Run: headless pygame with SDL's dummy video driver; simulated clock (each Clock.tick advances the game by its frame time, no real sleeping); random seed 0; keys injected as events and as key.get_pressed() state; mouse plan: one left click at the window centre at the start of phase 2, then a move to the lower-right quarter at the start of phase 3.
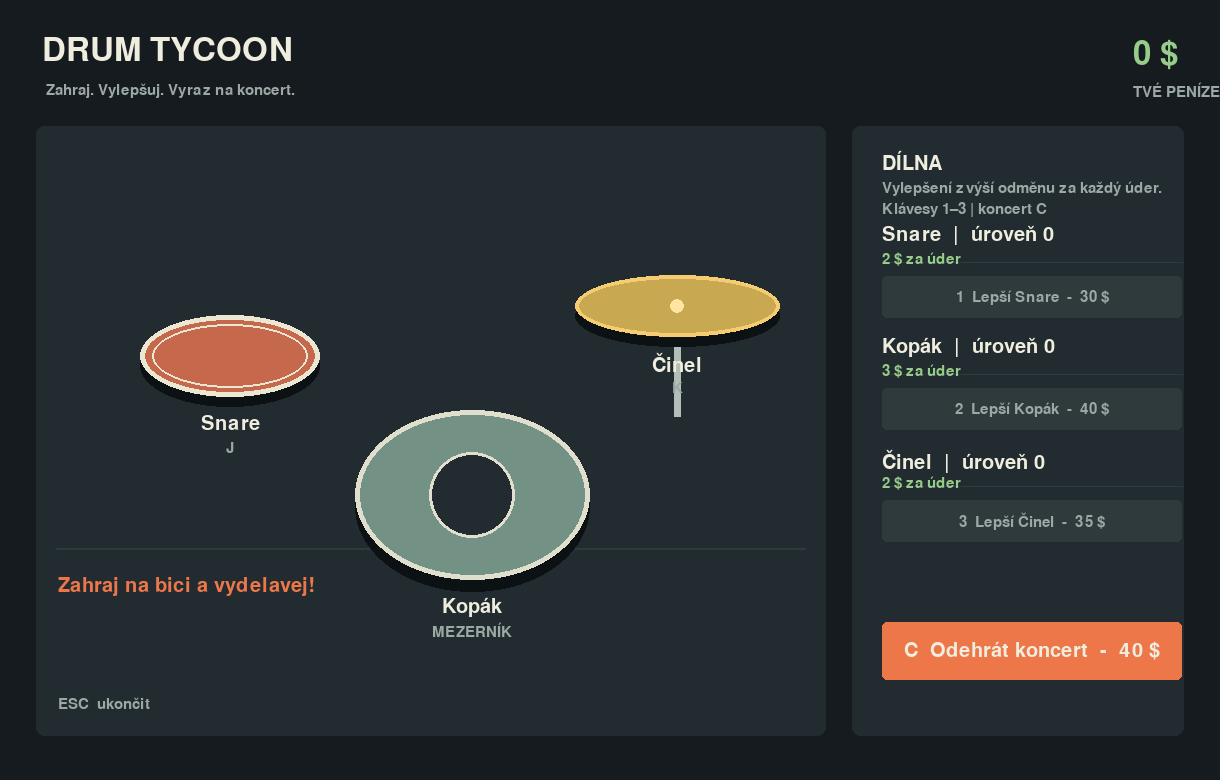
Frame 1 of 4 · flips 1–60 · no input
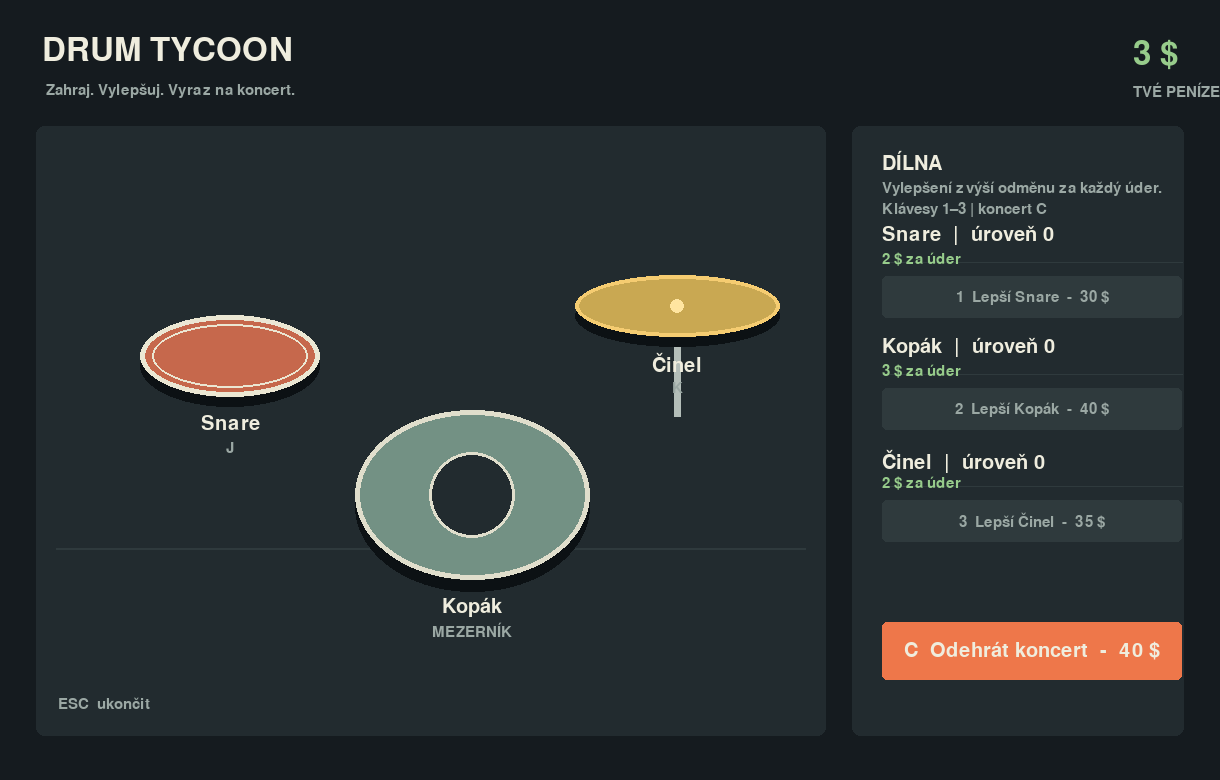
Frame 2 of 4 · flips 61–180 · clicked the window centre · tapped SPACE, RETURN · held RIGHT (→), D
Frame 3 of 4 · flips 181–300 · moved the mouse to the lower-right quarter · held DOWN (↓), S · screen unchanged from frame 2, image omitted
Frame 4 of 4 · flips 301–420 · held LEFT (←), A, UP (↑), W · screen unchanged from frame 3, image omitted

The pygame program that drew these frames:

"""Zaklad hry Drum Tycoon: hrani na bici a vydelavani penez."""

import sys
import math

import pygame


WIDTH = 1220
HEIGHT = 780
FPS = 60
UPGRADE_KEYS = (pygame.K_1, pygame.K_2, pygame.K_3)

BACKGROUND = (21, 27, 31)
PANEL = (34, 43, 47)
PANEL_LIGHT = (47, 58, 61)
TEXT = (239, 237, 222)
MUTED = (155, 168, 164)
ACCENT = (238, 119, 74)
GREEN = (151, 204, 139)
RED = (222, 105, 94)


class Drum:
    """Hratelny nastroj, ktery pri uderu vydelava penize."""

    def __init__(
        self,
        name,
        key,
        key_label,
        income,
        upgrade_cost,
        color,
        hit_area,
        cooldown=0.99,
    ):
        self.name = name
        self.key = key
        self.key_label = key_label
        self.income = income
        self.base_income = income
        self.upgrade_cost = upgrade_cost
        self.level = 0
        self.color = color
        self.hit_area = pygame.Rect(hit_area)
        self.flash_timer = 0.0
        self.cooldown = cooldown
        self.cooldown_left = 0.0

    def hit(self):
        if self.cooldown_left > 0:
            return None
        self.flash_timer = 0.16
        self.cooldown_left = self.cooldown
        # Zvuk lze pozdeji prehrat pres pygame.mixer.Sound.
        return self.income

    def upgrade(self):
        self.level += 1
        self.income += self.base_income
        self.upgrade_cost = round(self.upgrade_cost * 1.65)

    def update(self, dt):
        self.flash_timer = max(0.0, self.flash_timer - dt)
        self.cooldown_left = max(0.0, self.cooldown_left - dt)

    def draw(self, surface, font, small_font):
        active = self.flash_timer > 0
        ready = self.cooldown_left <= 0
        color = (255, 215, 125) if active else (
            self.color if ready else (86, 96, 96)
        )
        shadow = (12, 17, 20)

        if self.name == "Kopák":
            pygame.draw.ellipse(surface, shadow, self.hit_area.move(0, 12))
            pygame.draw.ellipse(surface, color, self.hit_area)
            pygame.draw.ellipse(surface, (224, 222, 204), self.hit_area, 5)
            center = self.hit_area.center
            pygame.draw.circle(surface, (34, 43, 47), center, 43)
            pygame.draw.circle(surface, (224, 222, 204), center, 43, 3)
            pygame.draw.circle(surface, (34, 43, 47), center, 7)
        elif self.name == "Snare":
            pygame.draw.ellipse(surface, shadow, self.hit_area.move(0, 10))
            pygame.draw.ellipse(surface, color, self.hit_area)
            pygame.draw.ellipse(surface, (235, 231, 211), self.hit_area, 5)
            pygame.draw.ellipse(surface, (235, 231, 211), self.hit_area.inflate(-24, -18), 2)
        else:
            center_x, center_y = self.hit_area.center
            pygame.draw.line(surface, (180, 190, 185), (center_x, center_y),
                             (center_x, center_y + 110), 7)
            pygame.draw.ellipse(surface, shadow, self.hit_area.move(0, 10))
            pygame.draw.ellipse(surface, color, self.hit_area)
            pygame.draw.ellipse(surface, (245, 204, 113), self.hit_area, 4)
            pygame.draw.circle(surface, (255, 229, 160), (center_x, center_y), 7)

        label = font.render(self.name, True, TEXT)
        if ready:
            key_text = self.key_label
        else:
            key_text = f"{self.key_label}  |  {self.cooldown_left:.1f} s"
        key_label = small_font.render(key_text, True, MUTED)
        surface.blit(label, label.get_rect(center=(self.hit_area.centerx, self.hit_area.bottom + 27)))
        surface.blit(key_label, key_label.get_rect(center=(self.hit_area.centerx, self.hit_area.bottom + 51)))


class Shop:
    """Obchod s vylepsenimi a koncertnim bonusem."""

    def __init__(self, drums):
        self.drums = drums
        self.upgrade_buttons = {}
        self.concert_button = pygame.Rect(882, 622, 300, 58)
        self.concert_cost = 40
        self.concert_duration = 10.0
        self.concert_time_left = 0.0

    def buy_upgrade(self, drum, game):
        if game.money < drum.upgrade_cost:
            game.notice = "Na vylepšení zatím nemáš dost peněz."
            game.notice_timer = 2.0
            return
        game.money -= drum.upgrade_cost
        drum.upgrade()
        game.notice = f"{drum.name} vylepšen!"
        game.notice_timer = 2.0

    def start_concert(self, game):
        if self.concert_time_left > 0:
            return
        if game.money < self.concert_cost:
            game.notice = "Na koncert zatím nemáš dost peněz."
            game.notice_timer = 2.0
            return
        game.money -= self.concert_cost
        self.concert_time_left = self.concert_duration
        game.notice = "Koncert začal: výdělky jsou 2x!"
        game.notice_timer = 2.0

    def update(self, dt):
        self.concert_time_left = max(0.0, self.concert_time_left - dt)

    def draw(self, surface, font, small_font, game):
        pygame.draw.rect(surface, PANEL, (852, 126, 332, 610), border_radius=8)
        surface.blit(font.render("DÍLNA", True, TEXT), (882, 150))
        surface.blit(small_font.render("Vylepšení zvýší odměnu za každý úder.", True, MUTED), (882, 181))
        surface.blit(small_font.render("Klávesy 1–3 | koncert C", True, MUTED), (882, 202))

        self.upgrade_buttons.clear()
        for index, drum in enumerate(self.drums):
            y = 225 + index * 112
            button = pygame.Rect(882, y + 51, 300, 42)
            self.upgrade_buttons[drum] = button
            pygame.draw.line(surface, PANEL_LIGHT, (882, y + 37), (1182, y + 37), 1)
            surface.blit(font.render(f"{drum.name}  |  úroveň {drum.level}", True, TEXT), (882, y))
            surface.blit(small_font.render(f"{drum.income} $ za úder", True, GREEN), (882, y + 27))
            affordable = game.money >= drum.upgrade_cost
            button_color = GREEN if affordable else PANEL_LIGHT
            pygame.draw.rect(surface, button_color, button, border_radius=5)
            label_color = BACKGROUND if affordable else MUTED
            label = small_font.render(
                f"{index + 1}  Lepší {drum.name}  -  {drum.upgrade_cost} $",
                True,
                label_color,
            )
            surface.blit(label, label.get_rect(center=button.center))

        active = self.concert_time_left > 0
        concert_color = ACCENT if not active else (117, 153, 113)
        pygame.draw.rect(surface, concert_color, self.concert_button, border_radius=5)
        if active:
            label_text = f"Koncert: 2x  ({self.concert_time_left:.1f} s)"
        else:
            label_text = f"C  Odehrát koncert  -  {self.concert_cost} $"
        label = font.render(label_text, True, TEXT)
        surface.blit(label, label.get_rect(center=self.concert_button.center))


class GameManager:
    """Spravuje herni smycku, vstupy, ekonomiku a vykreslovani."""

    def __init__(self):
        pygame.init()
        pygame.display.set_caption("Drum Tycoon")
        self.screen = pygame.display.set_mode((WIDTH, HEIGHT))
        self.clock = pygame.time.Clock()
        self.font = pygame.font.Font(None, 30)
        self.small_font = pygame.font.Font(None, 23)
        self.title_font = pygame.font.Font(None, 48)
        self.money = 0
        self.running = True
        self.notice = "Zahraj na bici a vydelavej!"
        self.notice_timer = 3.0

        self.drums = [
            Drum("Snare", pygame.K_j, "J", 2, 30, (198, 104, 76), (140, 315, 180, 82), 0.55),
            Drum("Kopák", pygame.K_SPACE, "MEZERNÍK", 3, 40, (115, 145, 132), (355, 410, 235, 170), 0.80),
            Drum("Činel", pygame.K_k, "K", 2, 35, (201, 168, 82), (575, 275, 205, 62), 0.65),
        ]
        self.shop = Shop(self.drums)

    def handle_hit(self, drum):
        multiplier = 2 if self.shop.concert_time_left > 0 else 1
        income = drum.hit()
        if income is None:
            return
        earned = income * multiplier
        self.money += earned
        self.notice = f"{drum.name}: +{earned} $"
        self.notice_timer = 0.8

    def handle_event(self, event):
        if event.type == pygame.QUIT:
            self.running = False
        elif event.type == pygame.KEYDOWN and not getattr(event, "repeat", False):
            if event.key == pygame.K_ESCAPE:
                self.running = False
            elif event.key == pygame.K_c:
                self.shop.start_concert(self)
            elif event.key in UPGRADE_KEYS:
                index = UPGRADE_KEYS.index(event.key)
                if index < len(self.drums):
                    self.shop.buy_upgrade(self.drums[index], self)
            else:
                for drum in self.drums:
                    if event.key == drum.key:
                        self.handle_hit(drum)
                        break
        elif event.type == pygame.MOUSEBUTTONDOWN and event.button == 1:
            for drum, button in self.shop.upgrade_buttons.items():
                if button.collidepoint(event.pos):
                    self.shop.buy_upgrade(drum, self)
                    return
            if self.shop.concert_button.collidepoint(event.pos):
                self.shop.start_concert(self)
                return
            for drum in self.drums:
                if drum.hit_area.collidepoint(event.pos):
                    self.handle_hit(drum)
                    break

    def update(self, dt):
        self.shop.update(dt)
        for drum in self.drums:
            drum.update(dt)
        self.notice_timer = max(0.0, self.notice_timer - dt)

    def draw_concert_crowd(self):
        if self.shop.concert_time_left <= 0:
            return

        elapsed = self.shop.concert_duration - self.shop.concert_time_left
        pulse = int((math.sin(elapsed * 5.0) + 1) * 18)
        stage_y = 170

        pygame.draw.rect(
            self.screen,
            (70, 52, 66),
            (56, stage_y - 18, 750, 150),
            border_radius=6,
        )
        pygame.draw.rect(
            self.screen,
            (238, 119, 74),
            (56, stage_y - 18, 750, 5),
        )

        banner = self.title_font.render("KONCERT", True, (255, 215, 125))
        self.screen.blit(banner, banner.get_rect(center=(431, stage_y + 15)))

        light_colors = [
            (238, 119, 74),
            (151, 204, 139),
            (201, 168, 82),
        ]
        for index, x in enumerate((120, 431, 742)):
            color = tuple(min(255, channel + pulse) for channel in light_colors[index])
            pygame.draw.circle(self.screen, color, (x, stage_y - 8), 9)
            pygame.draw.polygon(
                self.screen,
                tuple(max(30, channel - 55) for channel in color),
                (
                    (x - 7, stage_y),
                    (x - 42, stage_y + 130),
                    (x + 42, stage_y + 130),
                    (x + 7, stage_y),
                ),
            )

        people = [
            (82, 265, (115, 145, 132)),
            (140, 278, (198, 104, 76)),
            (198, 260, (201, 168, 82)),
            (256, 276, (115, 145, 132)),
            (314, 258, (198, 104, 76)),
            (372, 275, (201, 168, 82)),
            (430, 262, (115, 145, 132)),
            (488, 278, (198, 104, 76)),
            (546, 260, (201, 168, 82)),
            (604, 275, (115, 145, 132)),
            (662, 258, (198, 104, 76)),
            (720, 276, (201, 168, 82)),
            (778, 260, (115, 145, 132)),
        ]
        for index, (x, y, shirt) in enumerate(people):
            arm_up = math.sin(elapsed * 7.0 + index * 1.3) > -0.15
            pygame.draw.circle(self.screen, (68, 48, 44), (x, y - 20), 10)
            pygame.draw.rect(self.screen, shirt, (x - 13, y - 10, 26, 39), border_radius=7)
            if arm_up:
                arm_direction = -1 if index % 2 == 0 else 1
                pygame.draw.line(
                    self.screen,
                    (68, 48, 44),
                    (x + arm_direction * 11, y),
                    (x + arm_direction * 24, y - 29),
                    5,
                )
            else:
                pygame.draw.line(
                    self.screen,
                    (68, 48, 44),
                    (x - 11, y),
                    (x - 27, y + 12),
                    5,
                )
                pygame.draw.line(
                    self.screen,
                    (68, 48, 44),
                    (x + 11, y),
                    (x + 27, y + 12),
                    5,
                )

    def draw(self):
        self.screen.fill(BACKGROUND)
        pygame.draw.rect(self.screen, PANEL, (36, 126, 790, 610), border_radius=8)
        pygame.draw.rect(self.screen, PANEL_LIGHT, (56, 548, 750, 2))
        self.draw_concert_crowd()
        self.screen.blit(self.title_font.render("DRUM TYCOON", True, TEXT), (42, 34))
        self.screen.blit(self.small_font.render("Zahraj. Vylepšuj. Vyraz na koncert.", True, MUTED), (46, 83))

        balance = self.title_font.render(f"{self.money} $", True, GREEN)
        self.screen.blit(balance, (WIDTH - balance.get_width() - 42, 38))
        self.screen.blit(self.small_font.render("TVÉ PENÍZE", True, MUTED),
                         (WIDTH - balance.get_width() - 42, 82))

        for drum in self.drums:
            drum.draw(self.screen, self.font, self.small_font)
        self.shop.draw(self.screen, self.font, self.small_font, self)

        if self.notice_timer > 0:
            notice_surface = self.font.render(self.notice, True, ACCENT)
            self.screen.blit(notice_surface, (58, 576))
        self.screen.blit(self.small_font.render("ESC  ukončit", True, MUTED), (58, 697))
        pygame.display.flip()

    def run(self):
        while self.running:
            dt = min(self.clock.tick(FPS) / 1000.0, 0.05)
            for event in pygame.event.get():
                self.handle_event(event)
            self.update(dt)
            self.draw()
        pygame.quit()
        sys.exit()


if __name__ == "__main__":
    GameManager().run()
